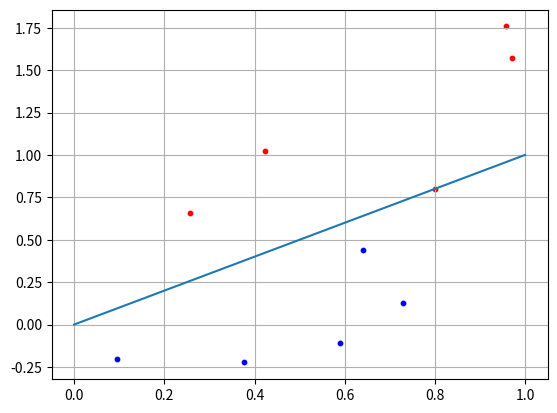

This figure's Python source:
import numpy as np
import matplotlib.pyplot as plt


def main():
    N=5
    x1 = np.random.random(N)
    x2 = x1+[np.random.randint(10)/10 for i in range(N)]
    C1 = [x1,x2]
    x1 = np.random.random(N)
    x2 = x1-[np.random.randint(10)/10 for i in range(N)]-0.1
    C2 = [x1,x2]
    f= [0,1]
    w = np.array([-0.5,0.5])
    for i in range(N):
        x = np.array([C2[0][i],C2[1][i]])
        y = np.dot(w,x)
        if y>=0:
            print("класс С1")
        else:
            print("класс С2")

    plt.scatter(C1[0][:],C1[1][:],s=10,c='red')
    plt.scatter(C2[0][:],C2[1][:],s=10,c='blue')
    plt.plot(f)
    plt.grid(True)
    plt.show()
            
main()
